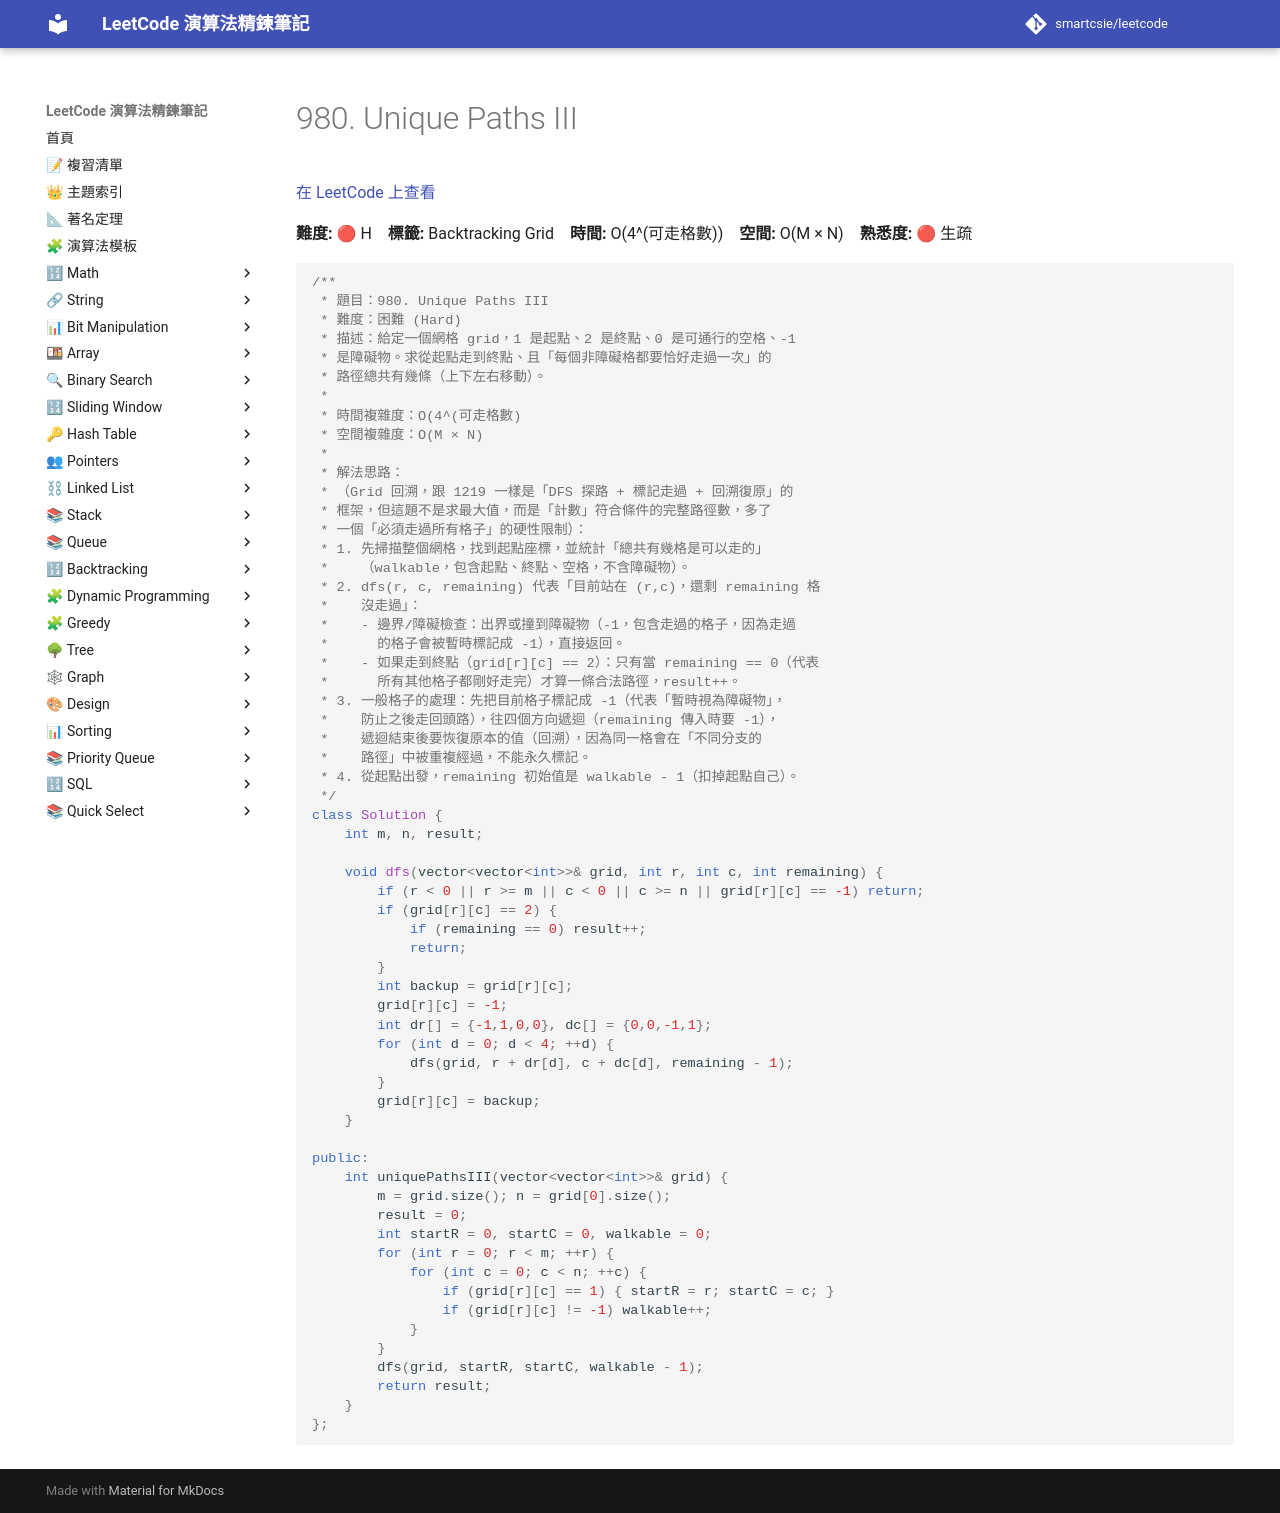

repository: smartcsie/leetcode · page: problems/0980/index.html · generator: mkdocs

# 980. Unique Paths III

[在 LeetCode 上查看](https://leetcode.com/problems/unique-paths-iii/)

**難度:** 🔴 H　**標籤:** Backtracking Grid　**時間:** O(4^(可走格數))　**空間:** O(M × N)　**熟悉度:** 🔴 生疏

```cpp
/**
 * 題目：980. Unique Paths III
 * 難度：困難 (Hard)
 * 描述：給定一個網格 grid，1 是起點、2 是終點、0 是可通行的空格、-1
 * 是障礙物。求從起點走到終點、且「每個非障礙格都要恰好走過一次」的
 * 路徑總共有幾條（上下左右移動）。
 *
 * 時間複雜度：O(4^(可走格數)
 * 空間複雜度：O(M × N)
 *
 * 解法思路：
 * （Grid 回溯，跟 1219 一樣是「DFS 探路 + 標記走過 + 回溯復原」的
 * 框架，但這題不是求最大值，而是「計數」符合條件的完整路徑數，多了
 * 一個「必須走過所有格子」的硬性限制）：
 * 1. 先掃描整個網格，找到起點座標，並統計「總共有幾格是可以走的」
 *    （walkable，包含起點、終點、空格，不含障礙物）。
 * 2. dfs(r, c, remaining) 代表「目前站在 (r,c)，還剩 remaining 格
 *    沒走過」：
 *    - 邊界/障礙檢查：出界或撞到障礙物（-1，包含走過的格子，因為走過
 *      的格子會被暫時標記成 -1），直接返回。
 *    - 如果走到終點（grid[r][c] == 2）：只有當 remaining == 0（代表
 *      所有其他格子都剛好走完）才算一條合法路徑，result++。
 * 3. 一般格子的處理：先把目前格子標記成 -1（代表「暫時視為障礙物」，
 *    防止之後走回頭路），往四個方向遞迴（remaining 傳入時要 -1），
 *    遞迴結束後要恢復原本的值（回溯），因為同一格會在「不同分支的
 *    路徑」中被重複經過，不能永久標記。
 * 4. 從起點出發，remaining 初始值是 walkable - 1（扣掉起點自己）。
 */
class Solution {
    int m, n, result;

    void dfs(vector<vector<int>>& grid, int r, int c, int remaining) {
        if (r < 0 || r >= m || c < 0 || c >= n || grid[r][c] == -1) return;
        if (grid[r][c] == 2) {
            if (remaining == 0) result++;
            return;
        }
        int backup = grid[r][c];
        grid[r][c] = -1;
        int dr[] = {-1,1,0,0}, dc[] = {0,0,-1,1};
        for (int d = 0; d < 4; ++d) {
            dfs(grid, r + dr[d], c + dc[d], remaining - 1);
        }
        grid[r][c] = backup;
    }

public:
    int uniquePathsIII(vector<vector<int>>& grid) {
        m = grid.size(); n = grid[0].size();
        result = 0;
        int startR = 0, startC = 0, walkable = 0;
        for (int r = 0; r < m; ++r) {
            for (int c = 0; c < n; ++c) {
                if (grid[r][c] == 1) { startR = r; startC = c; }
                if (grid[r][c] != -1) walkable++;
            }
        }
        dfs(grid, startR, startC, walkable - 1);
        return result;
    }
};
```
